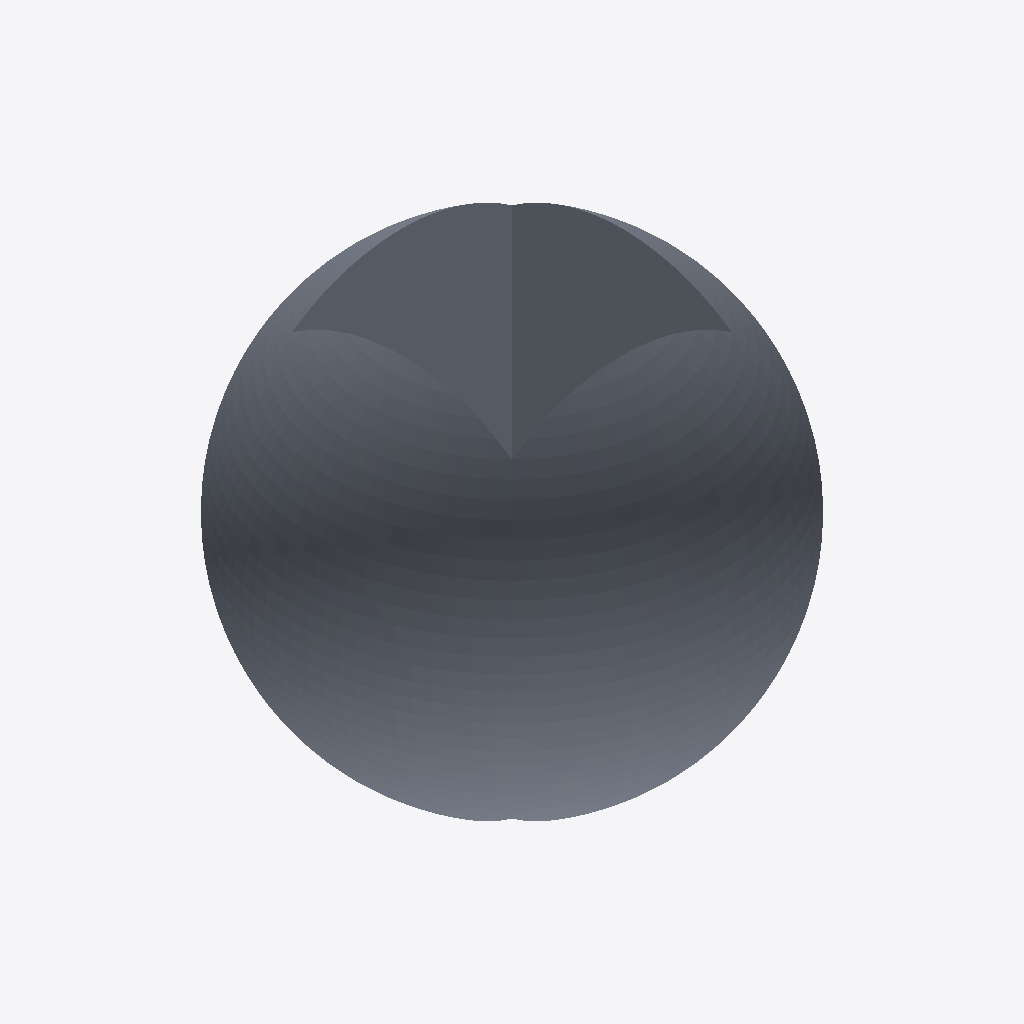
Isometric view of an IFC building model (IFC-SPF (STEP), schema IFC2X3, length unit millimetre), seen from the south-west, elements coloured by IFC class: 1 slab (grey).
Extent 2.0 m × 2.0 m × 1.7 m (x, y, z). Storeys (1): Default Building Storey at 0.00 m. Elements (1): 1 IfcSlab.

HEADER;
FILE_DESCRIPTION(('ViewDefinition [CoordinationView]'),'2;1');
FILE_NAME('','2019-09-02T12:07:24',(''),(''),'','SketchUp Pro 2015','');
FILE_SCHEMA(('IFC2X3'));
ENDSEC;
DATA;
#1=IFCPROJECT('1yCT6B2Ev0UPV7AlNcmyNT',#2,'Default Project','Description of Default Project',$,$,$,(#20),#7);
#24=IFCSITE('02IKxfZyr1TQL8lrnQ8Z0O',#2,'Default Site','Description of Default Site',$,#25,$,$,.ELEMENT.,(24,28,0),(54,25,0),10.0,$,$);
#30=IFCBUILDING('33JqhPLPT1GRzrGjIEh6_E',#2,'Default Building','Description of Default Building',$,#31,$,$,.ELEMENT.,$,$,#36);
#37=IFCBUILDINGSTOREY('2NRAgpNNj78hvMqXwLIzGY',#2,'Default Building Storey','Description of Default Building Storey',$,#38,$,$,.ELEMENT.,0.0);
#47=IFCSLAB('3r0ml$azL7AwXGpvyuoafK',#2,'','Description of Object',$,#48,#53,$,$);
ENDSEC;
